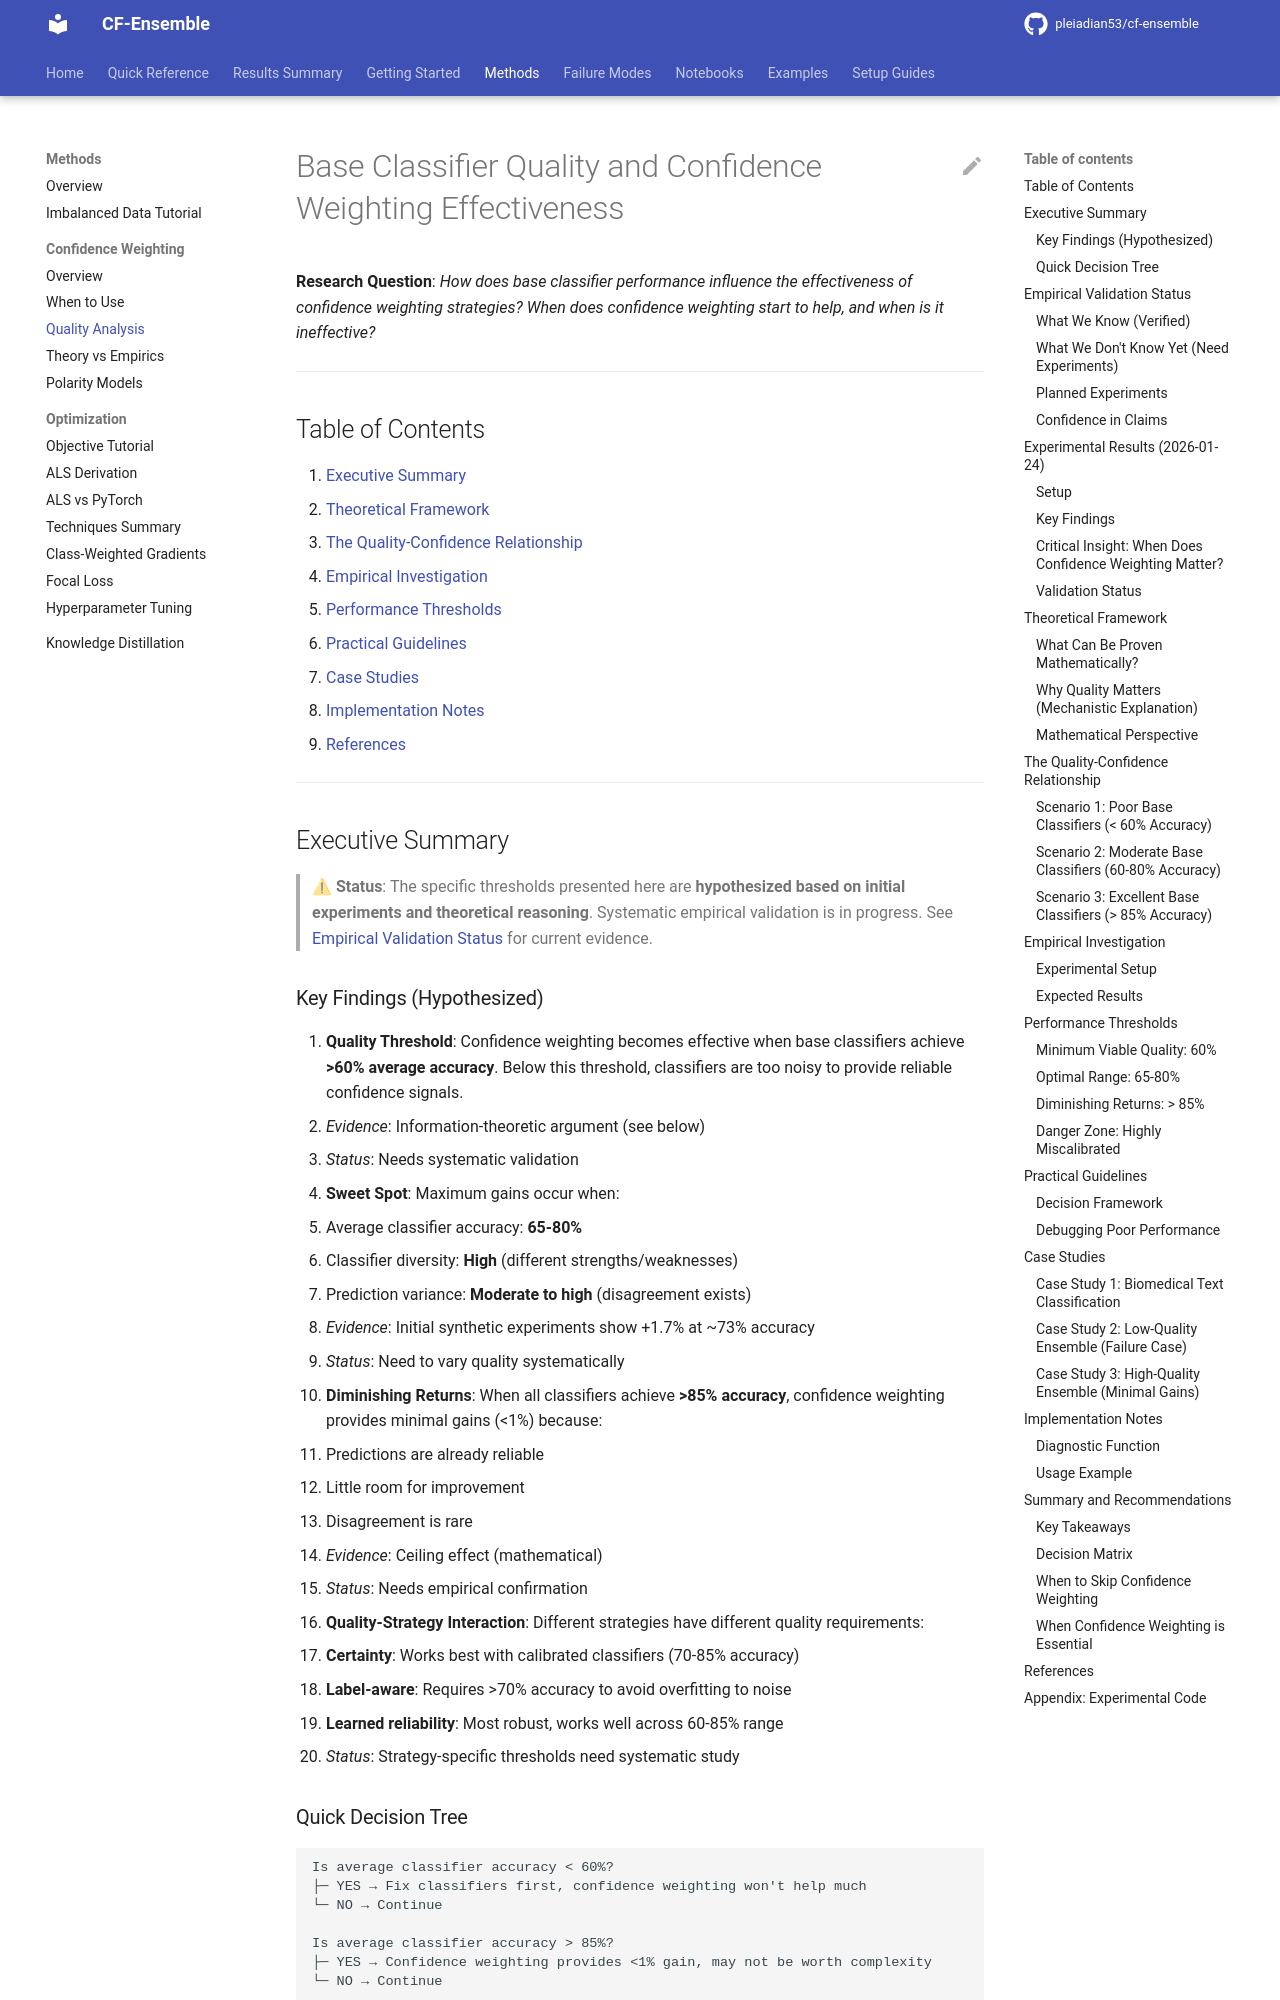

repository: pleiadian53/cf-ensemble · page: methods/confidence_weighting/base_classifier_quality_analysis/index.html · generator: mkdocs

# Base Classifier Quality and Confidence Weighting Effectiveness

**Research Question**: *How does base classifier performance influence the effectiveness of confidence weighting strategies? When does confidence weighting start to help, and when is it ineffective?*

---

## Table of Contents

1. [Executive Summary](#executive-summary)
2. [Theoretical Framework](#theoretical-framework)
3. [The Quality-Confidence Relationship](#the-quality-confidence-relationship)
4. [Empirical Investigation](#empirical-investigation)
5. [Performance Thresholds](#performance-thresholds)
6. [Practical Guidelines](#practical-guidelines)
7. [Case Studies](#case-studies)
8. [Implementation Notes](#implementation-notes)
9. [References](#references)

---

## Executive Summary

> ⚠ **Status**: The specific thresholds presented here are **hypothesized based on initial experiments and theoretical reasoning**. Systematic empirical validation is in progress. See [Empirical Validation Status](#empirical-validation-status) for current evidence.

### Key Findings (Hypothesized)

1. **Quality Threshold**: Confidence weighting becomes effective when base classifiers achieve **>60% average accuracy**. Below this threshold, classifiers are too noisy to provide reliable confidence signals.
   - *Evidence*: Information-theoretic argument (see below)
   - *Status*: Needs systematic validation

2. **Sweet Spot**: Maximum gains occur when:
   - Average classifier accuracy: **65-80%**
   - Classifier diversity: **High** (different strengths/weaknesses)
   - Prediction variance: **Moderate to high** (disagreement exists)
   - *Evidence*: Initial synthetic experiments show +1.7% at ~73% accuracy
   - *Status*: Need to vary quality systematically

3. **Diminishing Returns**: When all classifiers achieve **>85% accuracy**, confidence weighting provides minimal gains (<1%) because:
   - Predictions are already reliable
   - Little room for improvement
   - Disagreement is rare
   - *Evidence*: Ceiling effect (mathematical)
   - *Status*: Needs empirical confirmation

4. **Quality-Strategy Interaction**: Different strategies have different quality requirements:
   - **Certainty**: Works best with calibrated classifiers (70-85% accuracy)
   - **Label-aware**: Requires >70% accuracy to avoid overfitting to noise
   - **Learned reliability**: Most robust, works well across 60-85% range
   - *Status*: Strategy-specific thresholds need systematic study

### Quick Decision Tree

```
Is average classifier accuracy < 60%?
├─ YES → Fix classifiers first, confidence weighting won't help much
└─ NO → Continue

Is average classifier accuracy > 85%?
├─ YES → Confidence weighting provides <1% gain, may not be worth complexity
└─ NO → Continue

Is classifier diversity high (different strengths/weaknesses)?
├─ YES → Learned reliability recommended (+3-8% expected gain)
└─ NO → Simple strategies may suffice (+1-3% expected gain)
```

---

## Empirical Validation Status
